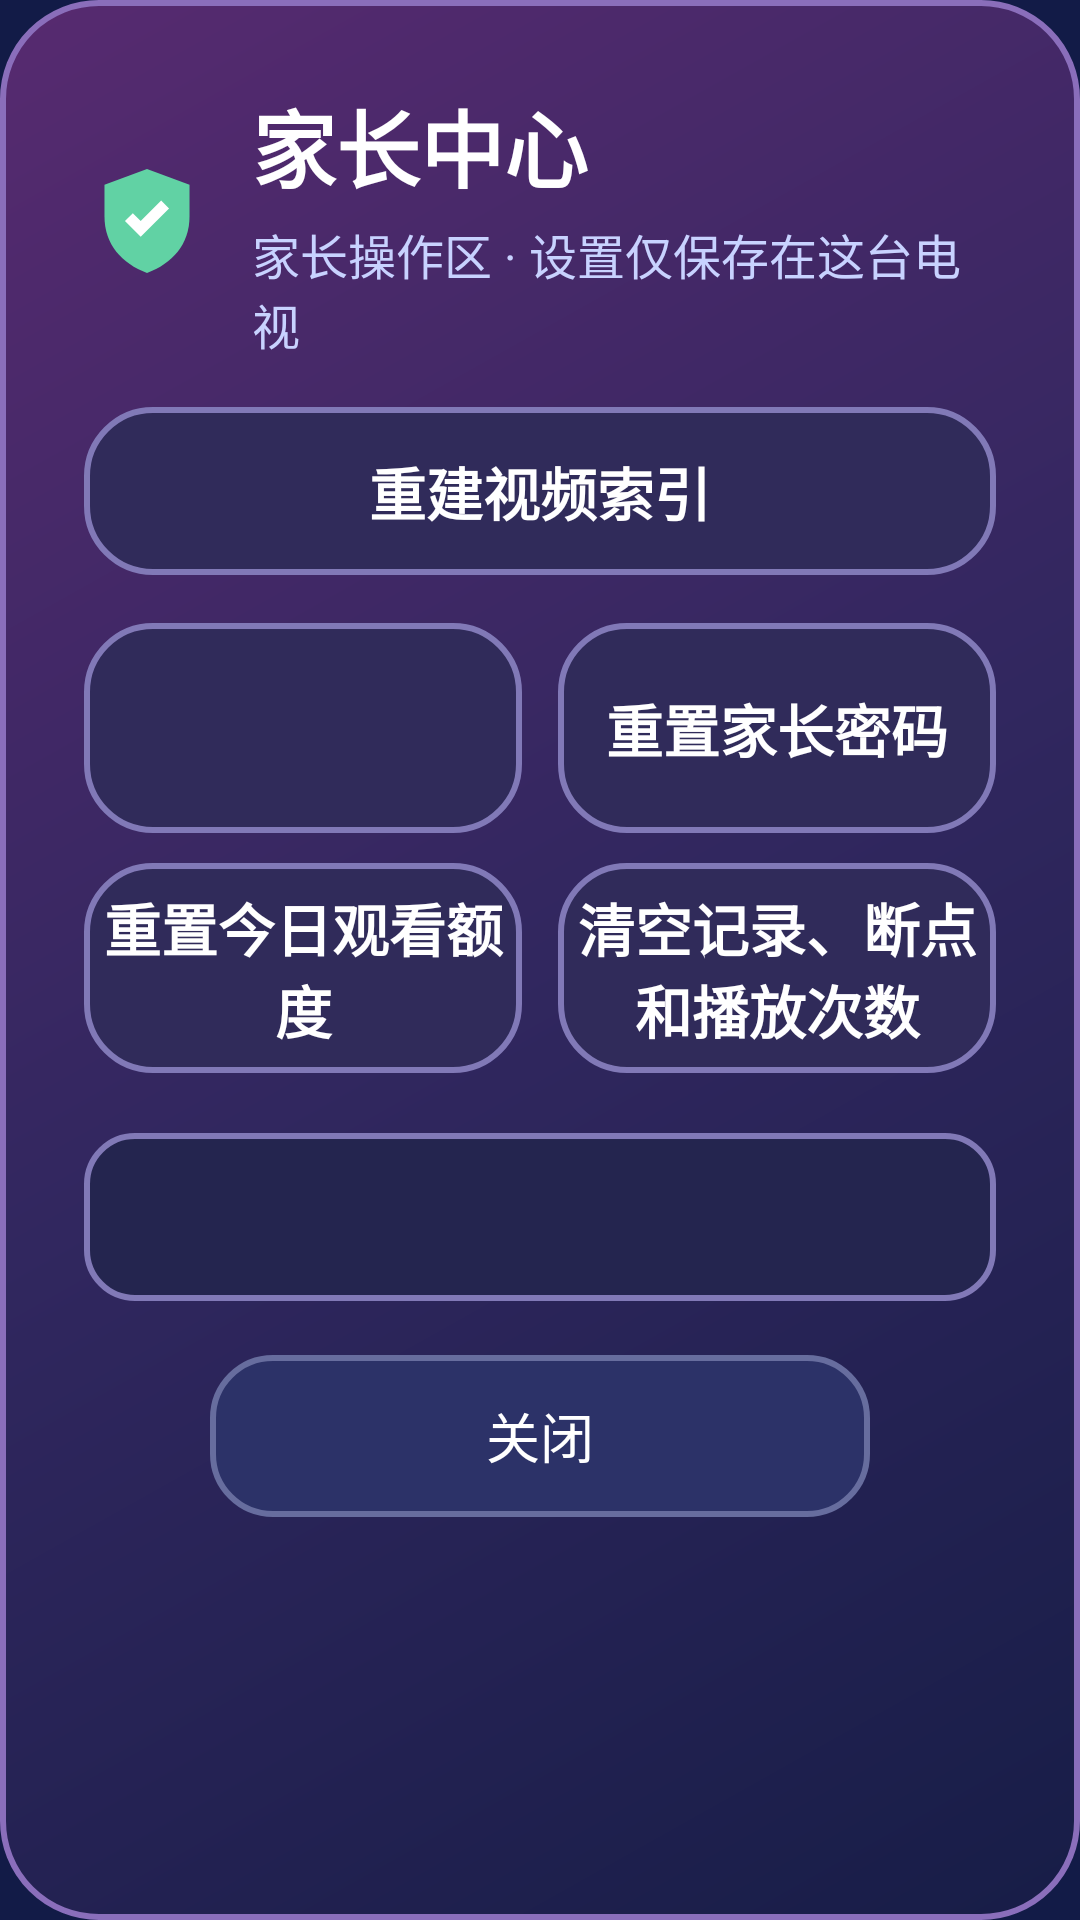

Here is an Android app screen rendered from its layout file. Give the layout XML and the strings, colors and styles it references.
<!-- AndroidManifest.xml: application theme Theme.YYCartoon -->
<!-- res/layout/dialog_parent_center.xml -->
<LinearLayout xmlns:android="http://schemas.android.com/apk/res/android"
    android:layout_width="match_parent"
    android:layout_height="wrap_content"
    android:background="@drawable/parent_dialog_background"
    android:orientation="vertical"
    android:padding="28dp">

    <LinearLayout
        android:layout_width="match_parent"
        android:layout_height="wrap_content"
        android:gravity="center_vertical"
        android:orientation="horizontal">

        <ImageView
            android:layout_width="42dp"
            android:layout_height="42dp"
            android:contentDescription="@string/parent_center"
            android:src="@drawable/parent_center_icon" />

        <LinearLayout
            android:layout_width="0dp"
            android:layout_height="wrap_content"
            android:layout_marginStart="14dp"
            android:layout_weight="1"
            android:orientation="vertical">

            <TextView
                android:layout_width="match_parent"
                android:layout_height="wrap_content"
                android:text="@string/parent_center"
                android:textColor="@color/text_primary"
                android:textSize="28sp"
                android:textStyle="bold" />

            <TextView
                android:layout_width="match_parent"
                android:layout_height="wrap_content"
                android:layout_marginTop="4dp"
                android:text="@string/parent_center_subtitle"
                android:textColor="@color/text_secondary"
                android:textSize="16sp" />
        </LinearLayout>
    </LinearLayout>

    <Button
        android:id="@+id/parentRebuildIndexButton"
        android:layout_width="match_parent"
        android:layout_height="56dp"
        android:layout_marginTop="16dp"
        android:background="@drawable/parent_option_button"
        android:stateListAnimator="@null"
        android:text="@string/parent_option_rebuild_index"
        android:textAllCaps="false"
        android:textColor="@color/text_primary"
        android:textSize="19sp"
        android:textStyle="bold" />

    <LinearLayout
        android:layout_width="match_parent"
        android:layout_height="wrap_content"
        android:layout_marginTop="16dp"
        android:orientation="vertical">

        <LinearLayout
            android:layout_width="match_parent"
            android:layout_height="70dp"
            android:orientation="horizontal">

            <Button android:id="@+id/parentLimitButton" android:layout_width="0dp" android:layout_height="match_parent" android:layout_weight="1" android:background="@drawable/parent_option_button" android:stateListAnimator="@null" android:textAllCaps="false" android:textSize="19sp" android:textStyle="bold" />
            <Button android:id="@+id/parentResetPinButton" android:layout_width="0dp" android:layout_height="match_parent" android:layout_marginStart="12dp" android:layout_weight="1" android:background="@drawable/parent_option_button" android:stateListAnimator="@null" android:text="@string/parent_option_reset_pin" android:textAllCaps="false" android:textColor="@color/text_primary" android:textSize="19sp" android:textStyle="bold" />
        </LinearLayout>

        <LinearLayout
            android:layout_width="match_parent"
            android:layout_height="70dp"
            android:layout_marginTop="10dp"
            android:orientation="horizontal">

            <Button android:id="@+id/parentResetTodayButton" android:layout_width="0dp" android:layout_height="match_parent" android:layout_weight="1" android:background="@drawable/parent_option_button" android:stateListAnimator="@null" android:text="@string/parent_option_reset_today" android:textAllCaps="false" android:textColor="@color/text_primary" android:textSize="19sp" android:textStyle="bold" />
            <Button android:id="@+id/parentResetHistoryButton" android:layout_width="0dp" android:layout_height="match_parent" android:layout_marginStart="12dp" android:layout_weight="1" android:background="@drawable/parent_option_button" android:stateListAnimator="@null" android:text="@string/parent_option_reset_history" android:textAllCaps="false" android:textColor="@color/text_primary" android:textSize="19sp" android:textStyle="bold" />
        </LinearLayout>
    </LinearLayout>

    <TextView
        android:id="@+id/parentSummaryText"
        android:layout_width="match_parent"
        android:layout_height="wrap_content"
        android:layout_marginTop="20dp"
        android:background="@drawable/parent_summary_background"
        android:gravity="center"
        android:minHeight="56dp"
        android:padding="12dp"
        android:textColor="@color/text_primary"
        android:textSize="16sp" />

    <Button
        android:id="@+id/parentCloseButton"
        android:layout_width="220dp"
        android:layout_height="54dp"
        android:layout_gravity="center_horizontal"
        android:layout_marginTop="18dp"
        android:background="@drawable/parent_cancel_button"
        android:stateListAnimator="@null"
        android:text="@string/close"
        android:textAllCaps="false"
        android:textColor="@color/text_primary"
        android:textSize="18sp" />
</LinearLayout>
<!-- resources referenced by this layout -->
<resources>
  <color name="text_primary">#FFFFFF</color>
  <color name="text_secondary">#C8D2FF</color>
  <!-- drawable parent_cancel_button (drawable) -->
  <selector xmlns:android="http://schemas.android.com/apk/res/android">
      <item android:state_focused="true">
          <shape android:shape="rectangle">
              <corners android:radius="20dp" />
              <solid android:color="#30305E" />
              <stroke android:width="4dp" android:color="@color/accent_yellow" />
          </shape>
      </item>
      <item>
          <shape android:shape="rectangle">
              <corners android:radius="20dp" />
              <solid android:color="#2C3268" />
              <stroke android:width="2dp" android:color="#676D9E" />
          </shape>
      </item>
  </selector>
  <!-- drawable parent_center_icon (drawable) -->
  <vector xmlns:android="http://schemas.android.com/apk/res/android"
      android:width="42dp"
      android:height="42dp"
      android:viewportWidth="80"
      android:viewportHeight="80">
      <path
          android:fillColor="#61D2A4"
          android:pathData="M40,7l27,10v20c0,18 -11,30 -27,36c-16,-6 -27,-18 -27,-36v-20z" />
      <path
          android:fillColor="#FFFFFF"
          android:pathData="M36,50l-10,-10l5,-5l5,5l13,-13l5,5z" />
  </vector>
  <!-- drawable parent_dialog_background (drawable) -->
  <shape xmlns:android="http://schemas.android.com/apk/res/android"
      android:shape="rectangle">
      <corners android:radius="32dp" />
      <gradient
          android:angle="315"
          android:centerColor="#31275F"
          android:endColor="#171D47"
          android:startColor="#572A70" />
      <stroke android:width="2dp" android:color="#8A6EBB" />
  </shape>
  <!-- drawable parent_option_button (drawable) -->
  <selector xmlns:android="http://schemas.android.com/apk/res/android">
      <item android:state_focused="true">
          <shape android:shape="rectangle">
              <corners android:radius="22dp" />
              <solid android:color="#3C346E" />
              <stroke android:width="4dp" android:color="@color/accent_yellow" />
          </shape>
      </item>
      <item android:state_pressed="true">
          <shape android:shape="rectangle">
              <corners android:radius="22dp" />
              <solid android:color="#3E387D" />
          </shape>
      </item>
      <item>
          <shape android:shape="rectangle">
              <corners android:radius="22dp" />
              <solid android:color="#302B5A" />
              <stroke android:width="2dp" android:color="#8179B7" />
          </shape>
      </item>
  </selector>
  <!-- drawable parent_summary_background (drawable) -->
  <shape xmlns:android="http://schemas.android.com/apk/res/android"
      android:shape="rectangle">
      <corners android:radius="16dp" />
      <solid android:color="#24254F" />
      <stroke android:width="2dp" android:color="#8179B7" />
  </shape>
  <string name="close">关闭</string>
  <string name="parent_center">家长中心</string>
  <string name="parent_center_subtitle">家长操作区 · 设置仅保存在这台电视</string>
  <string name="parent_option_rebuild_index">重建视频索引</string>
  <string name="parent_option_reset_history">清空记录、断点和播放次数</string>
  <string name="parent_option_reset_pin">重置家长密码</string>
  <string name="parent_option_reset_today">重置今日观看额度</string>
  <style name="Theme.YYCartoon" parent="Theme.AppCompat.NoActionBar">
          <item name="android:windowBackground">@color/tv_background</item>
          <item name="android:colorBackground">@color/tv_background</item>
          <item name="colorAccent">@color/accent_pink</item>
      </style>
  <color name="accent_yellow">#FFD166</color>
  <color name="tv_background">#121B47</color>
  <color name="accent_pink">#FF5F9E</color>
</resources>
